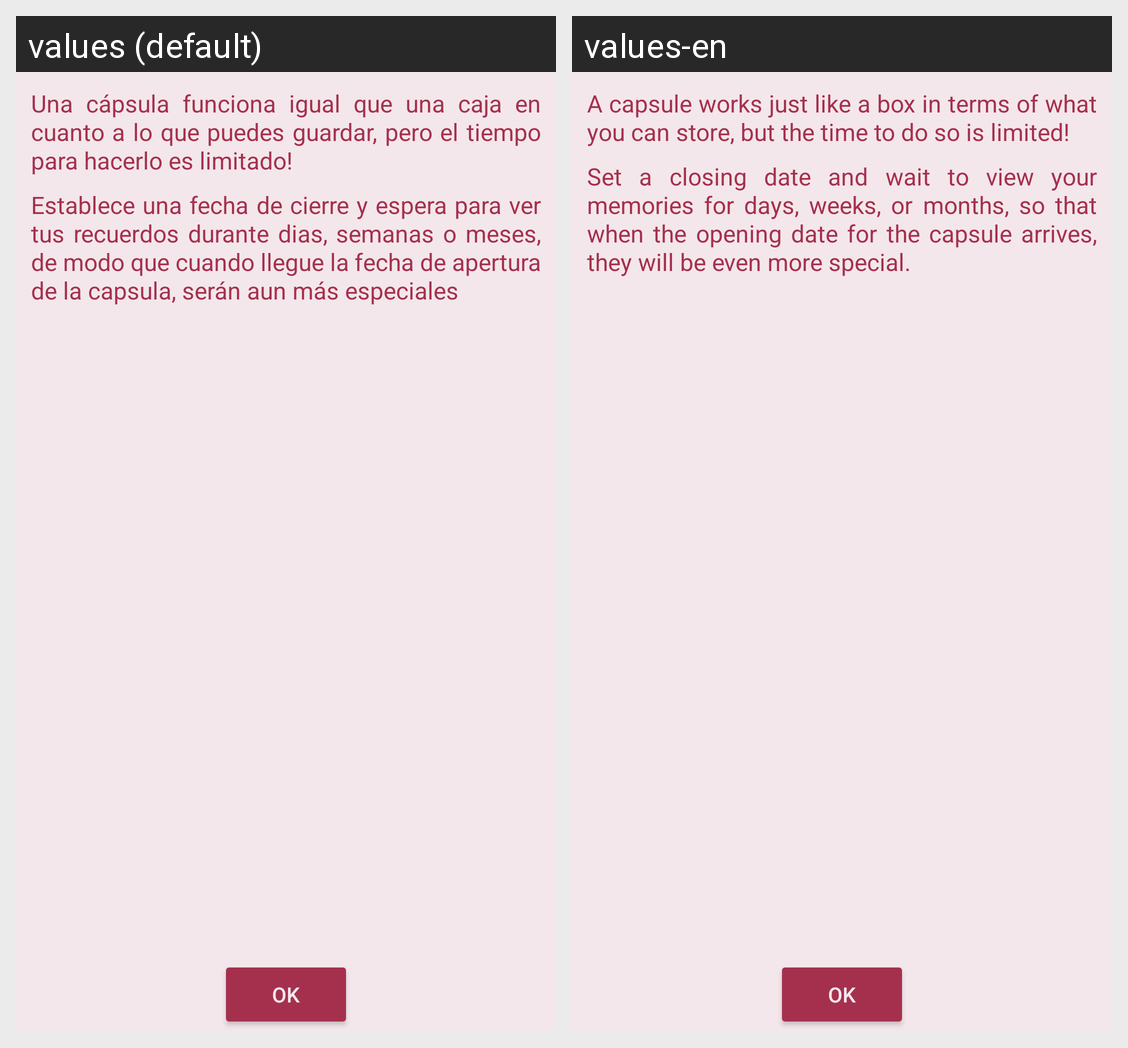

For this localized Android screen grid, give each drawn string resource with its value in every locale shown.
Android screen res/layout/cap_info_dialog.xml rendered under 2 locales, left to right: values (default), values-en. Device: Nexus 5 (rendered at 1080×1920; each locale shown at half size, 540×960, under a caption strip naming it); theme Base.Theme.BoxIt.
Strings drawn on this screen, with the default value and each locale's value (text and hints the layout hard-codes, and strings that could not be matched under every locale, appear in the picture but are not listed):

infoCapsule1
  values: Una cápsula funciona igual que una caja en cuanto a lo que puedes guardar, pero el tiempo para hacerlo es limitado!
  values-en: A capsule works just like a box in terms of what you can store, but the time to do so is limited!

infoCapsule2
  values: Establece una fecha de cierre y espera para ver tus recuerdos durante dias, semanas o meses, de modo que cuando llegue la fecha de apertura de la capsula, serán aun más especiales
  values-en: Set a closing date and wait to view your memories for days, weeks, or months, so that when the opening date for the capsule arrives, they will be even more special.
